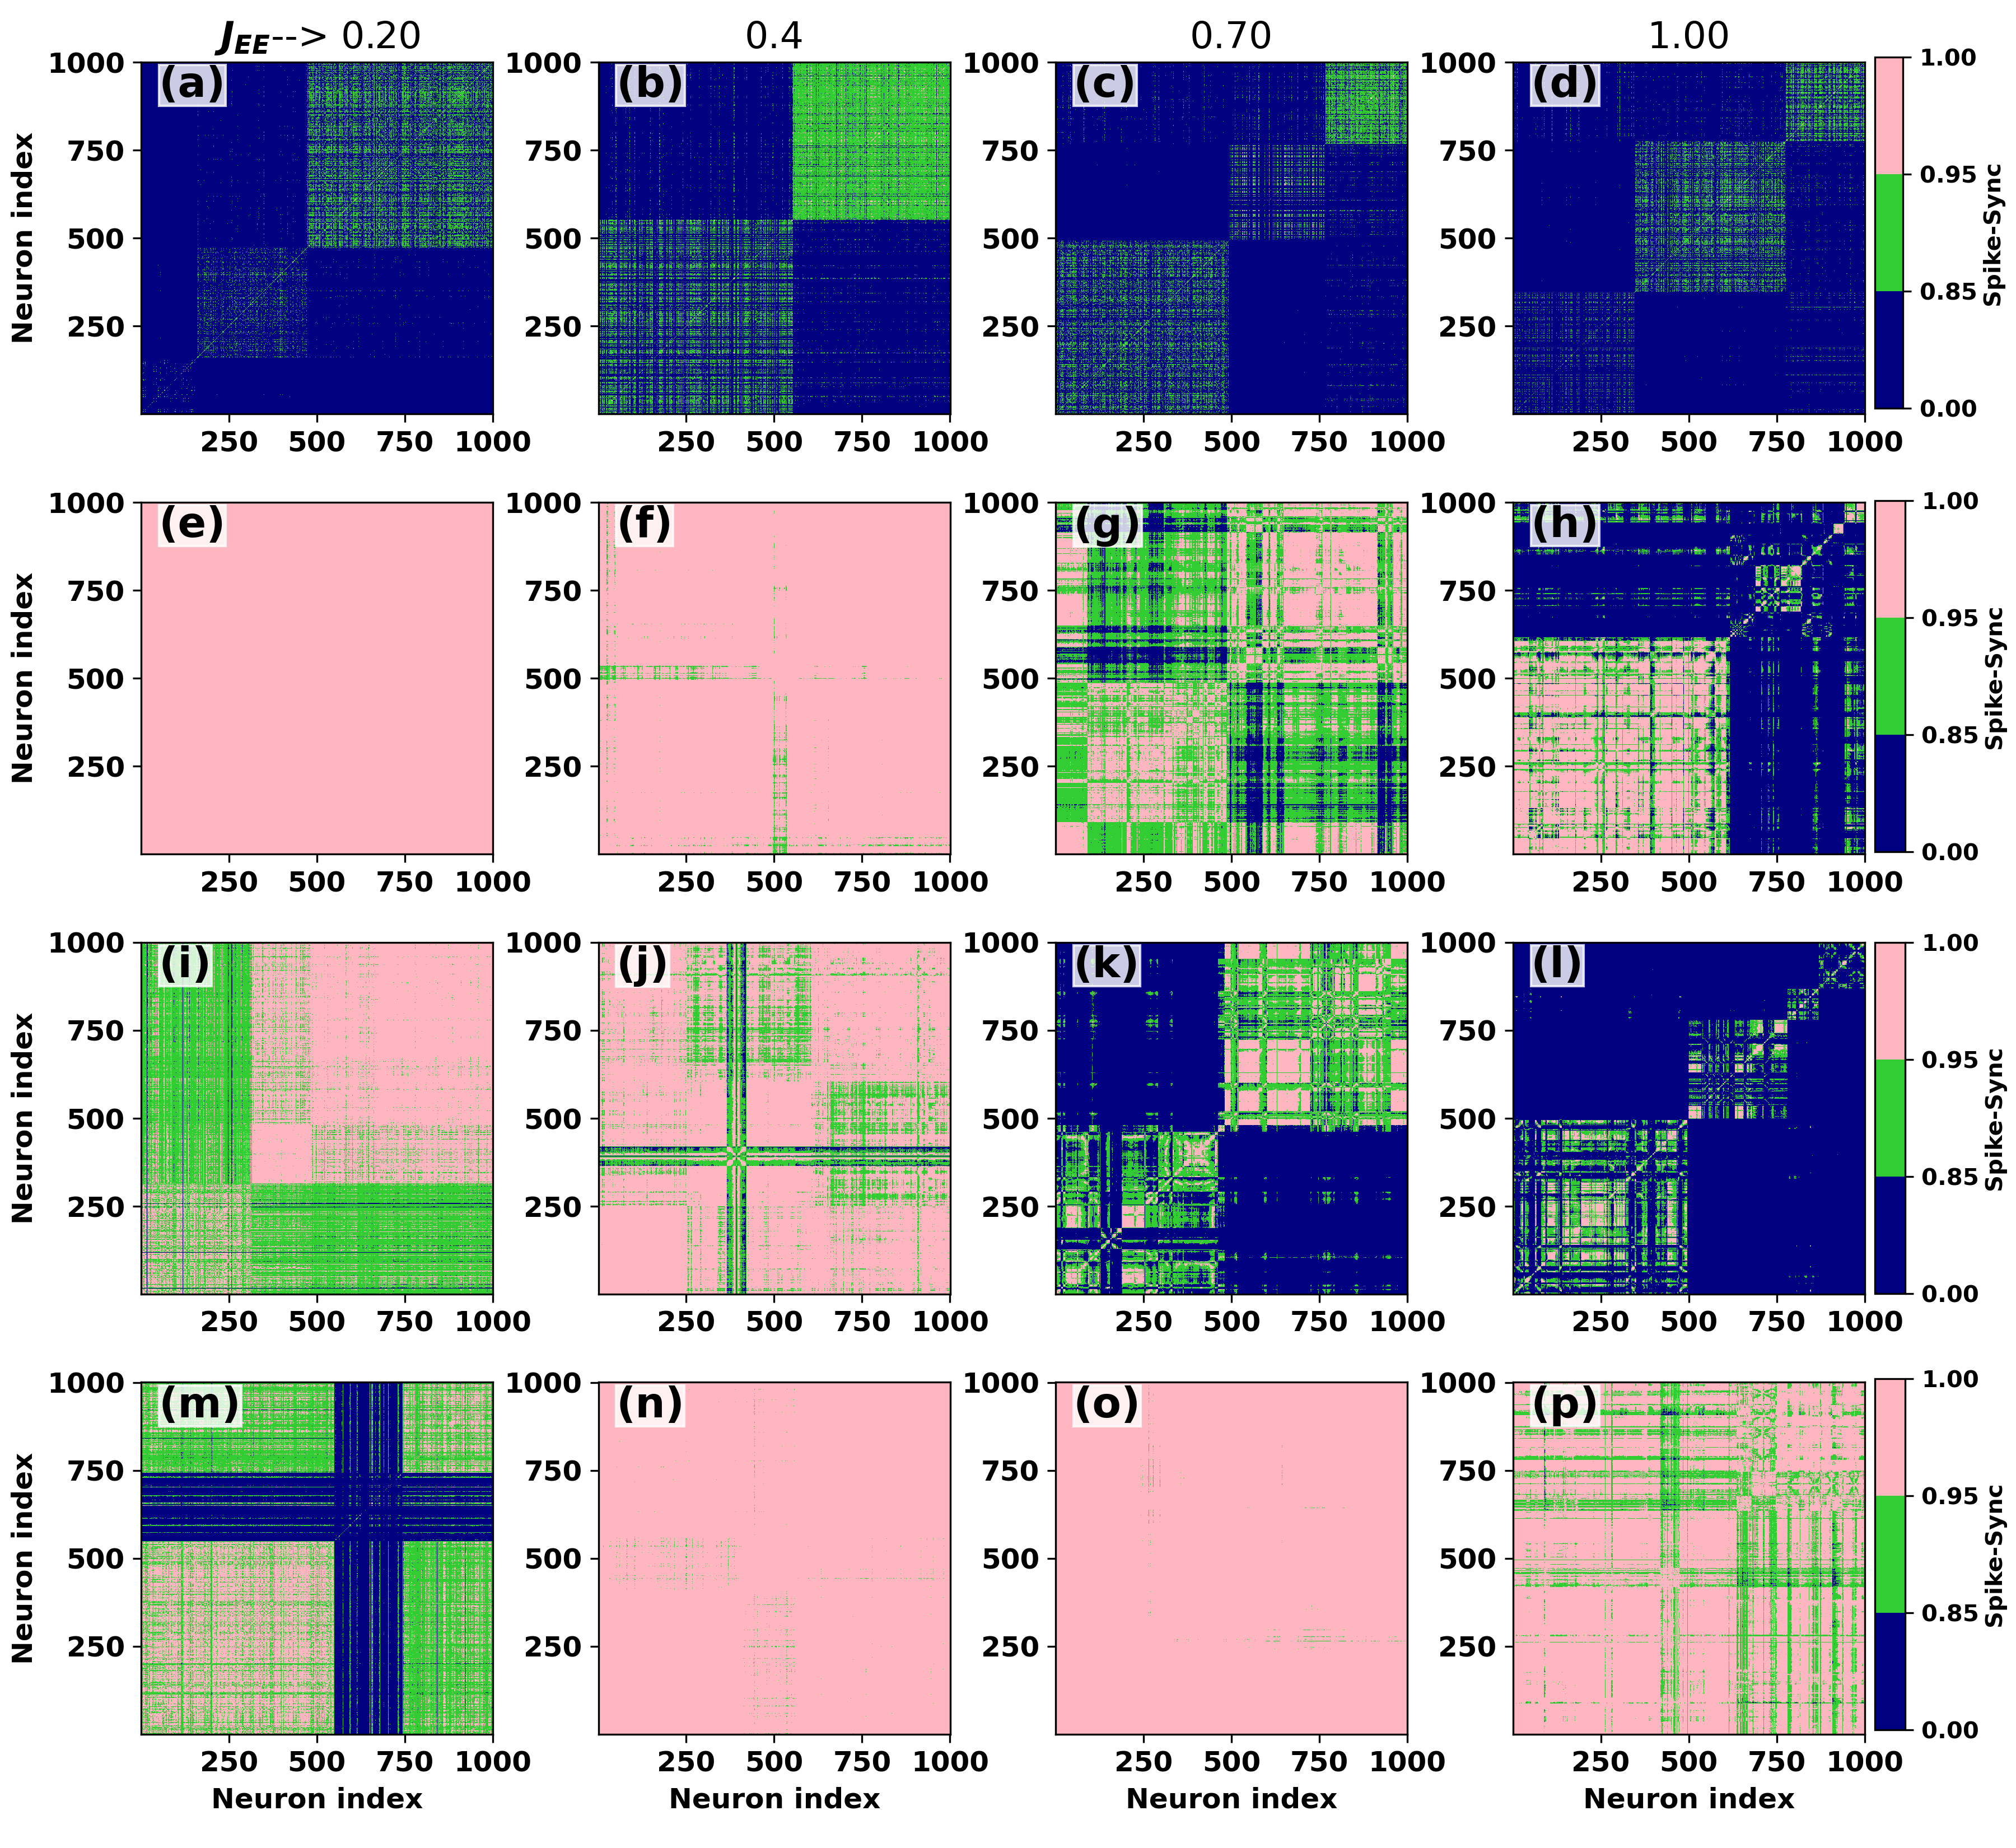

The Python source for this figure:

"""
Created on Mon Apr  8 20:48:38 2024

@author: admin
"""

import numpy as np
import contextlib
import matplotlib.pyplot as plt
from matplotlib import colors
from matplotlib import rc, cm
import matplotlib as mlp
from numpy.ma import masked_array
from matplotlib.colors import Normalize
import matplotlib.gridspec as gridspec
from matplotlib import rc, cm
import csv
from mpl_toolkits.axes_grid1.inset_locator import zoomed_inset_axes
from mpl_toolkits.axes_grid1.inset_locator import mark_inset
from mpl_toolkits.axes_grid1 import make_axes_locatable
import pyspike as spk
import bct 	


plt.rcParams['mathtext.sf'] = 'Arial'
plt.rcParams['font.family'] = 'sans-serif'
#plt.rcParams['font.sans-serif'] = 'DejaVu Sans'




plt.rc('xtick', labelsize=12)
plt.rc('ytick', labelsize=12)
plt.rc('font',size=12)
plt.rc('font', weight='bold')
plt.rcParams['axes.labelweight'] = 'bold'


# function to sort each row of the matrix
def sortByRow(mat):
	return np.sort(mat, axis=1)

# function to sort the matrix row-wise and column-wise
def sortMatRowAndColWise(mat):
	# sort rows of mat[][]
	mat = sortByRow(mat)

	# get transpose of mat[][]
	mat = mat.transpose()

	# again sort rows of mat[][]
	mat = sortByRow(mat)

	# again get transpose of mat[][]
	mat = mat.transpose()

	return mat



cmap00=plt.get_cmap('viridis_r')# cmap00=plt.get_cmap('jet')
#cmap00=plt.get_cmap('jet')# cmap00=plt.get_cmap('jet')
dt = 0.01

cmap = colors.ListedColormap(['navy', 'limegreen','lightpink'])
bounds=[0,0.85,0.95,1]
norm = colors.BoundaryNorm(bounds, cmap.N)

ax11 = []
def read_csv_file(filename):
    """Reads a CSV file and return it as a list of rows."""
    data = []
    for row in csv.reader(open(filename)):

        row=list((float(x) for x in row))
        data.append(row)
    return data

def adjust_spines(ax, spines):
    for loc, spine in ax.spines.items():
        if loc in spines:
            spine.set_position(('outward',0)) 

        else:
            spine.set_color('none')  # don't draw spine

  
    if 'left' in spines:
        ax.yaxis.set_ticks_position('left')
    else:
        # no yaxis ticks
        ax.yaxis.set_ticks([])

    if 'bottom' in spines:
        ax.xaxis.set_ticks_position('bottom')
    else:
        # no xaxis ticks
        ax.xaxis.set_ticks([])


gs = gridspec.GridSpec(nrows=4, ncols=4, left=0.07, right=0.925,top=0.968,bottom=0.06,
                        wspace=0.3,hspace=0.23)




spike_trains_chaos = [spk.load_spike_trains_from_txt("sptimes_chaos/Sptraintimes_ex_%d.txt"%fl,separator=',',
                                               edges=(0, 1000)) for fl in range(10)]


spike_trains_STPchaos30 = [spk.load_spike_trains_from_txt("sptimes030_STPchaos/SptraintimesSTP_ex_%d.txt"%fl,separator=',',
                                               edges=(0, 1000)) for fl in range(10)]

spike_trains_STPchaos60 = [spk.load_spike_trains_from_txt("sptimes060_STPchaos/SptraintimesSTP_ex_%d.txt"%fl,separator=',',
                                               edges=(0, 1000)) for fl in range(10)]

spike_trains_STPchaos100 = [spk.load_spike_trains_from_txt("sptimes100_STPchaos/SptraintimesSTP_ex_%d.txt"%fl,separator=',',
                                               edges=(0, 1000)) for fl in range(10)]



fig=plt.figure(1,figsize=(12,11))

plt.clf()


N=1250
Ne=1000



ax = [plt.subplot(gs[i,j]) for i in range(4) for j in range(4)]


# ax1 = plt.subplot(gs[0,0])

index0 = [1,3,6,9]

for i, ind0 in zip(range(4),index0):
    
    #isi_distance = spk.isi_distance_matrix(spike_trains_Nonchaos[1])
    #spike_distance = spk.spike_distance_matrix(spike_trains_Nonchaos[1], interval=(0, 1200))
    spike_sync0  = spk.spike_sync_matrix(spike_trains_chaos[ind0], interval=(0, 1000))
    
    ci,q=bct.modularity_louvain_und(spike_sync0,gamma=1.0, hierarchy=False, seed=None)
    fit_data=spike_sync0[np.argsort(ci)]
    fit_data=fit_data[:,np.argsort(ci)]
    
    #im2= ax2.imshow(spike_sync, vmin =0.7, vmax = 1.0, interpolation='spline16',cmap=plt.cm.get_cmap('terrain'))
    if i == 0:
        im0= ax[i].imshow(fit_data, interpolation='spline16',cmap=cmap, norm=norm,origin='lower') #vmin =0.8, vmax = 1.0,interpolation='spline16',cmap=plt.colormaps.get_cmap('gist_ncar'))
    ax[i].imshow(fit_data, interpolation='spline16',cmap=cmap, norm=norm,origin='lower')# vmin =0.8, vmax = 1.0,interpolation='spline16',cmap=plt.colormaps.get_cmap('gist_ncar'))
    ax[i].set_xticks([249,499,749,999],['250','500','750','1000'])
    ax[i].set_yticks([249,499,749,999],['250','500','750','1000'])
    
  


for i, ind0 in zip(range(4,8),index0):
    #isi_distance = spk.isi_distance_matrix(spike_trains_Nonchaos[1])
    #spike_distance = spk.spike_distance_matrix(spike_trains_Nonchaos[1], interval=(0, 1200))
    spike_sync0 = spk.spike_sync_matrix(spike_trains_STPchaos30[ind0], interval=(0, 1000))
    
    ci,q=bct.modularity_louvain_und(spike_sync0,gamma=1.0, hierarchy=False, seed=None)
    fit_data=spike_sync0[np.argsort(ci)]
    fit_data=fit_data[:,np.argsort(ci)]
    #im2= ax2.imshow(spike_sync, vmin =0.7, vmax = 1.0, interpolation='spline16',cmap=plt.cm.get_cmap('terrain'))
    if i == 4:
        im1= ax[i].imshow(fit_data, interpolation='spline16',cmap=cmap, norm=norm,origin='lower')#, vmin =0.8, vmax = 1.0,interpolation='spline16',cmap=plt.colormaps.get_cmap('gist_ncar'))
    ax[i].imshow(fit_data, interpolation='spline16',cmap=cmap, norm=norm,origin='lower')#vmin =0.8, vmax = 1.0,interpolation='spline16',cmap=plt.colormaps.get_cmap('gist_ncar'))
    ax[i].set_xticks([249,499,749,999],['250','500','750','1000'])
    ax[i].set_yticks([249,499,749,999],['250','500','750','1000'])
    


for i, ind0 in zip(range(8,12),index0):
    #isi_distance = spk.isi_distance_matrix(spike_trains_Nonchaos[1])
    #spike_distance = spk.spike_distance_matrix(spike_trains_Nonchaos[1], interval=(0, 1200))
    spike_sync0 = spk.spike_sync_matrix(spike_trains_STPchaos60[ind0], interval=(0, 1000))
    
    ci,q=bct.modularity_louvain_und(spike_sync0,gamma=1.0, hierarchy=False, seed=None)
    fit_data=spike_sync0[np.argsort(ci)]
    fit_data=fit_data[:,np.argsort(ci)]
    #im2= ax2.imshow(spike_sync, vmin =0.7, vmax = 1.0, interpolation='spline16',cmap=plt.cm.get_cmap('terrain'))
    if i == 8:
        im2= ax[i].imshow(fit_data, interpolation='spline16',cmap=cmap, norm=norm,origin='lower')#, vmin =0.8, vmax = 1.0,interpolation='spline16',cmap=plt.colormaps.get_cmap('gist_ncar'))
    ax[i].imshow(fit_data, interpolation='spline16',cmap=cmap, norm=norm,origin='lower')#, vmin =0.8, vmax = 1.0,interpolation='spline16',cmap=plt.colormaps.get_cmap('gist_ncar'))
    ax[i].set_xticks([249,499,749,999],['250','500','750','1000'])
    ax[i].set_yticks([249,499,749,999],['250','500','750','1000'])
  
 

for i, ind0 in zip(range(12,16),index0):
    #isi_distance = spk.isi_distance_matrix(spike_trains_Nonchaos[1])
    #spike_distance = spk.spike_distance_matrix(spike_trains_Nonchaos[1], interval=(0, 1200))
    spike_sync0 = spk.spike_sync_matrix(spike_trains_STPchaos100[ind0], interval=(0, 1000))
    
    ci,q=bct.modularity_louvain_und(spike_sync0,gamma=1.0, hierarchy=False, seed=None)
    fit_data=spike_sync0[np.argsort(ci)]
    fit_data=fit_data[:,np.argsort(ci)]
    #im2= ax2.imshow(spike_sync, vmin =0.7, vmax = 1.0, interpolation='spline16',cmap=plt.cm.get_cmap('terrain'))
    if i == 12:
        im3= ax[i].imshow(fit_data, interpolation='spline16',cmap=cmap, norm=norm,origin='lower')#, vmin =0.8, vmax = 1.0,interpolation='spline16',cmap=plt.colormaps.get_cmap('gist_ncar'))
    ax[i].imshow(fit_data, interpolation='spline16',cmap=cmap, norm=norm,origin='lower')#, vmin =0.8, vmax = 1.0,interpolation='spline16',cmap=plt.colormaps.get_cmap('gist_ncar'))
    ax[i].set_xticks([249,499,749,999],['250','500','750','1000'])
    ax[i].set_yticks([249,499,749,999],['250','500','750','1000']) 
    
    
    
ay_set = [ax[0],ax[4],ax[8],ax[12]]    


for ay0  in ay_set:
    ay0.set_ylabel('Neuron index')

ax[12].set_xlabel('Neuron index') 
ax[13].set_xlabel('Neuron index')   
ax[14].set_xlabel('Neuron index')    
ax[15].set_xlabel('Neuron index')     
    
    
    
    
    
    
    

axx= [ax[3]]
im_Set= [im0]



cax1 = fig.add_axes([0.93, 0.779, 0.014, 0.19]) #the parameter setting for colorbar position
cbar1=fig.colorbar(im0, cax=cax1,cmap=cmap, norm=norm, boundaries=bounds,ticks=[0, 0.85,0.95,1.0]) # extend='min')
#cbar1=fig.colorbar(im1, cax=cax1, orientation="horizontal")
#cbar1.set_label(r'$\mathsf{\chi}$',fontsize='x-large',labelpad=-13, x=-0.07, rotation=0,color='red')
cbar1.set_label(r'Spike-Sync',fontsize=10,labelpad=2)
#cbar1.set_ticks(np.linspace(0.8,1.0,5))
##change the appearance of ticks anf tick labbel
cbar1.ax.tick_params(labelsize=10)
cax1.xaxis.set_ticks_position("top")


cax2 = fig.add_axes([0.93, 0.539, 0.015, 0.19]) #the parameter setting for colorbar position
cbar2=fig.colorbar(im1, cax=cax2,cmap=cmap, norm=norm, boundaries=bounds,ticks=[0, 0.85,0.95,1.0]) # extend='min')
#cbar1=fig.colorbar(im1, cax=cax1, orientation="horizontal")
#cbar1.set_label(r'$\mathsf{\chi}$',fontsize='x-large',labelpad=-13, x=-0.07, rotation=0,color='red')
cbar2.set_label(r'Spike-Sync',fontsize=10,labelpad=2)
#cbar2.set_ticks(np.linspace(0.8,1.0,5))
##change the appearance of ticks anf tick labbel
cbar2.ax.tick_params(labelsize=10)
cax2.xaxis.set_ticks_position("top")



cax3 = fig.add_axes([0.93, 0.30, 0.015, 0.19]) #the parameter setting for colorbar position
cbar3=fig.colorbar(im2, cax=cax3,cmap=cmap, norm=norm, boundaries=bounds,ticks=[0, 0.85,0.95,1.0]) # extend='min')
#cbar1=fig.colorbar(im1, cax=cax1, orientation="horizontal")
#cbar1.set_label(r'$\mathsf{\chi}$',fontsize='x-large',labelpad=-13, x=-0.07, rotation=0,color='red')
cbar3.set_label(r'Spike-Sync',fontsize=10,labelpad=2)
#cbar3.set_ticks(np.linspace(0.8,1.0,5))
##change the appearance of ticks anf tick labbel
cbar3.ax.tick_params(labelsize=10)
cax3.xaxis.set_ticks_position("top")



cax4 = fig.add_axes([0.93, 0.064, 0.015, 0.19]) #the parameter setting for colorbar position
cbar4=fig.colorbar(im3, cax=cax4,cmap=cmap, norm=norm, boundaries=bounds,ticks=[0, 0.85,0.95,1.0]) # extend='min')
#cbar1=fig.colorbar(im1, cax=cax1, orientation="horizontal")
#cbar1.set_label(r'$\mathsf{\chi}$',fontsize='x-large',labelpad=-13, x=-0.07, rotation=0,color='red')
cbar4.set_label(r'Spike-Sync',fontsize=10,labelpad=2)
#cbar4.set_ticks(np.linspace(0.8,1.0,5))
##change the appearance of ticks anf tick labbel
cbar4.ax.tick_params(labelsize=10)
cax4.xaxis.set_ticks_position("top")





lets=[r'$J_{EE}$'+'--> 0.20','0.4','0.70','1.00']
letss = ['(a)','(b)','(c)','(d)','(e)','(f)','(g)','(h)','(i)','(j)','(k)','(l)','(m)','(n)','(o)','(p)']
for i,let in zip(range(4),lets):
    ax[i].set_title('%s'%let,fontsize =16)

for i,let in zip(range(16),letss):
     ax[i].text(50,900,'%s'%let,bbox=dict(facecolor='white', alpha=0.8, edgecolor='white',pad=0),fontdict=dict(fontsize=8, fontweight='bold',color= 'black'),fontsize =18)


# plt.figtext(0.02,0.98,'(A)',fontsize = 20) 
# plt.figtext(0.02,0.745,'(B)',fontsize = 20) 
# plt.figtext(0.02,0.515,'(C)',fontsize = 20) 
# plt.figtext(0.02,0.27,'(D)',fontsize = 20) 



plt.savefig('Figure7_revise2.png',dpi = 300)
